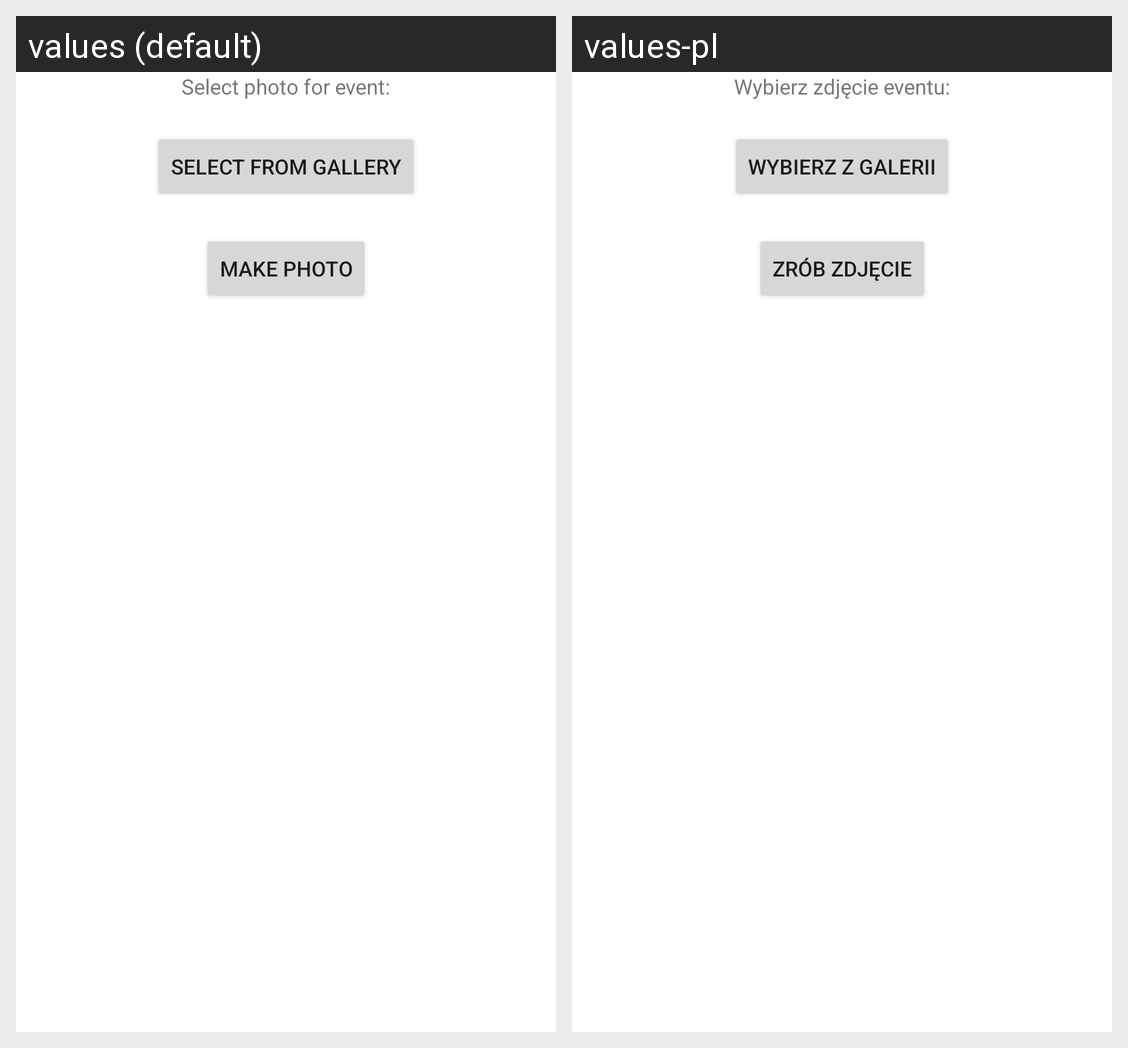

Here is an Android app screen in its default locale and in the app's own translations. Write out the translated-string differences for the strings that appear on this screen.
Android screen res/layout/fragment_select_photo.xml rendered under 2 locales, left to right: values (default), values-pl. Device: Nexus 5 (rendered at 1080×1920; each locale shown at half size, 540×960, under a caption strip naming it); theme Theme.Partymakerandroid.
Strings drawn on this screen, with the default value and each locale's value (text and hints the layout hard-codes, and strings that could not be matched under every locale, appear in the picture but are not listed):

select_photo_text
  values: Select photo for event:
  values-pl: Wybierz zdjęcie eventu:

select_from_gallery
  values: Select from gallery
  values-pl: Wybierz z galerii

make_photo
  values: Make photo
  values-pl: Zrób zdjęcie
